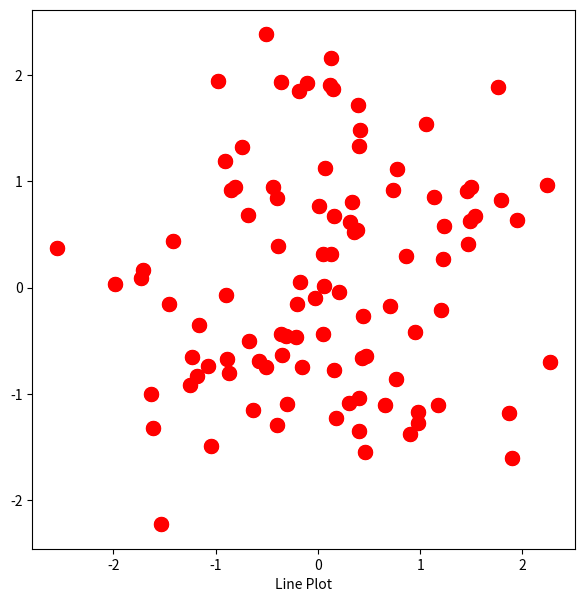

Write the Python code that produced this figure.
# Line Plot을 이용하여 scatter plot처럼 그리기

import matplotlib.pyplot as plt
from matplotlib.figure import Figure
from matplotlib.axes import Axes
import numpy as np


np.random.seed(0)

n_data = 100
x_data = np.random.normal(loc=0, scale=1, size=n_data)
y_data = np.random.normal(loc=0, scale=1, size=n_data)

fig: Figure
ax: Axes
fig, ax = plt.subplots(figsize=(7, 7))

# s 인자는 넓이 개념으로 이해할 수 있다.
ax.scatter(x_data, y_data, s=100, color='r')
ax.set_xlabel('Scatter Plot')
fig.show()

# Line Plot으로 그리기
# Line Plot의 markersize 인자는 길이 개념으로 이해할 수 있다.
ax.plot(x_data, y_data, 'o', markersize=10, color='red')
ax.set_xlabel('Line Plot')
fig.show()

# 따라서 두 개의 그림의 marker size는 동일하다.
# 그러나 점만 그릴 때는 Scatter Plot이 훨씬 더 빠르다.
